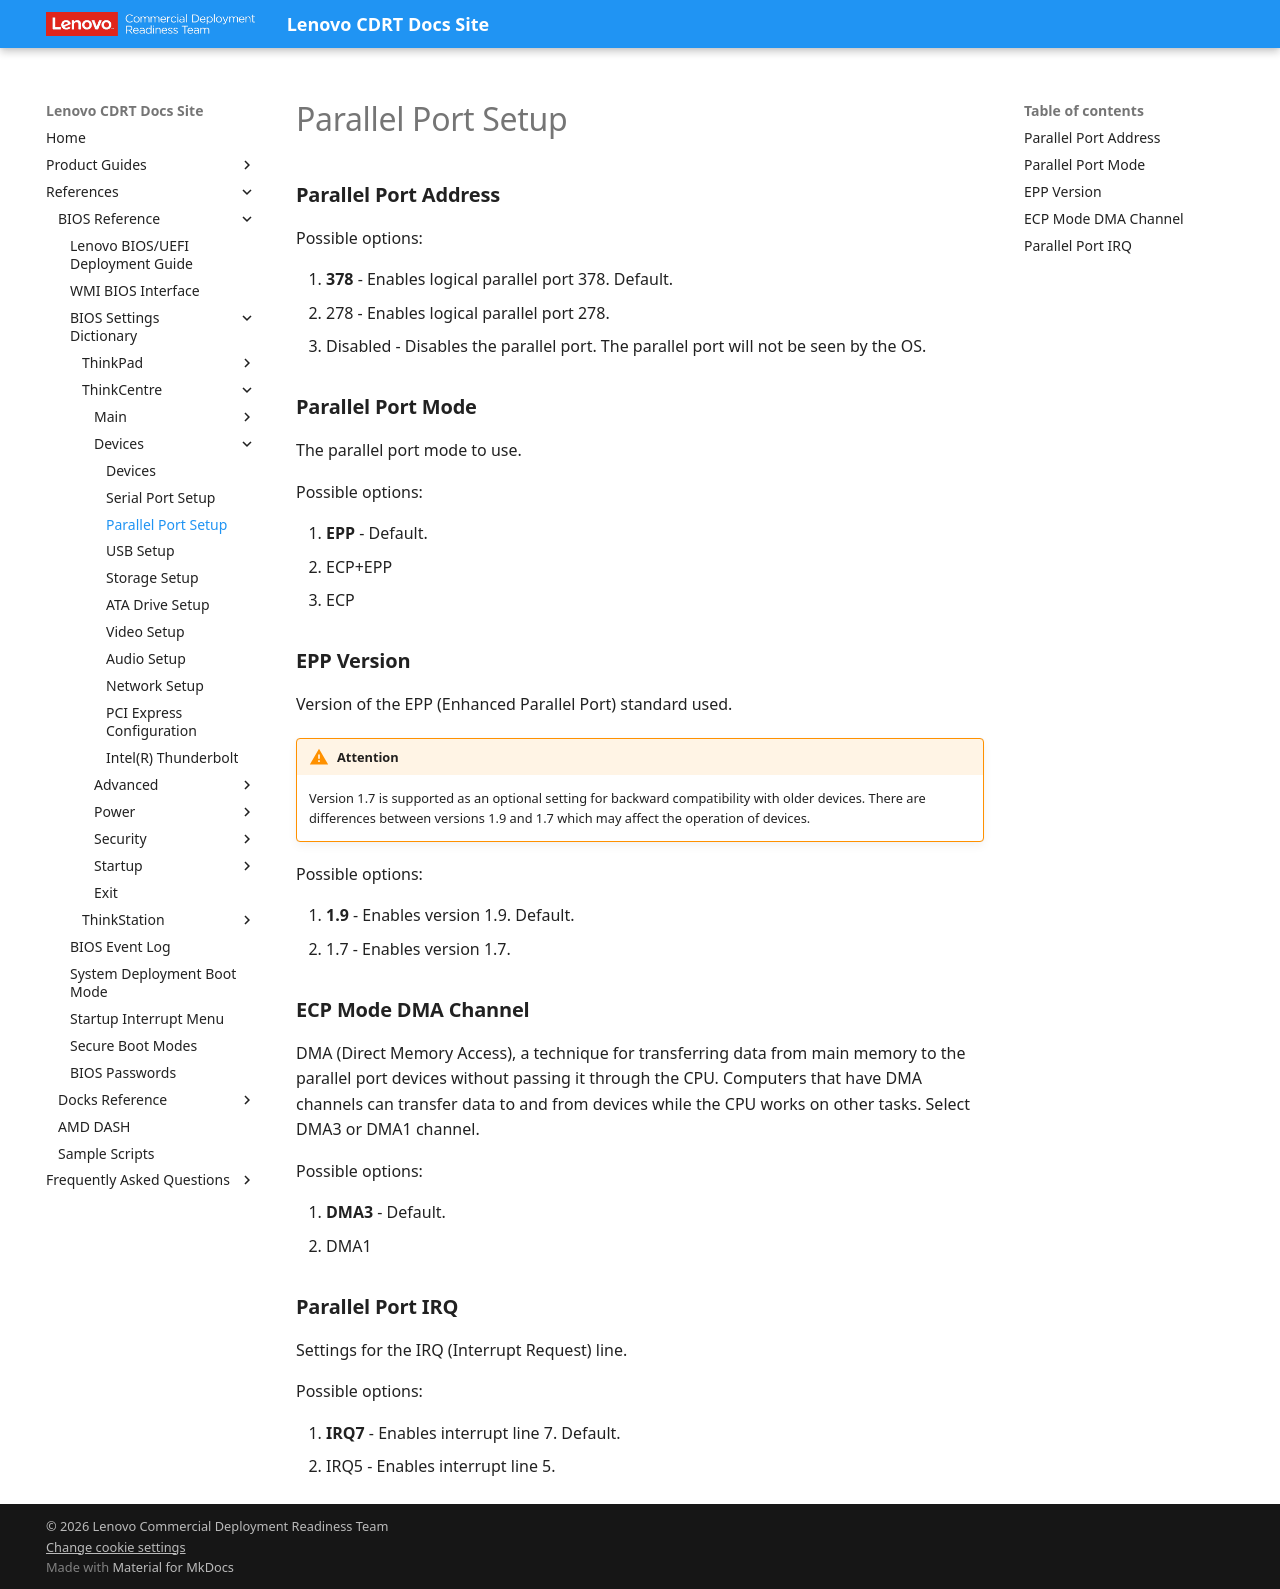

repository: CDRT/mk_docs · page: ref/bios/settings/thinkcentre/parallel_port_setup/index.html · generator: mkdocs

# Parallel Port Setup

### **Parallel Port Address**

Possible options:

1. **378** - Enables logical parallel port 378. Default.
2. 278 - Enables logical parallel port 278.
3. Disabled - Disables the parallel port. The parallel port will not be seen by the OS.

### **Parallel Port Mode**

The parallel port mode to use.

Possible options:

1. **EPP** - Default.
2. ECP+EPP
3. ECP

### **EPP Version**

Version of the EPP (Enhanced Parallel Port) standard used.

!!! warning "Attention"
    Version 1.7 is supported as an optional setting for backward compatibility with older devices. There are differences between versions 1.9 and 1.7 which may affect the operation of devices.

Possible options:

1. **1.9** - Enables version 1.9. Default.
2. 1.7 - Enables version 1.7.

### **ECP Mode DMA Channel**

DMA (Direct Memory Access), a technique for transferring data from main memory to the parallel port devices without passing it through the CPU. Computers that have DMA channels can transfer data to and from devices while the CPU works on other tasks. Select DMA3 or DMA1 channel.

Possible options:

1. **DMA3** - Default.
2. DMA1

### **Parallel Port IRQ**

Settings for the IRQ (Interrupt Request) line.

Possible options:

1. **IRQ7** - Enables interrupt line 7. Default.
2. IRQ5 - Enables interrupt line 5.
